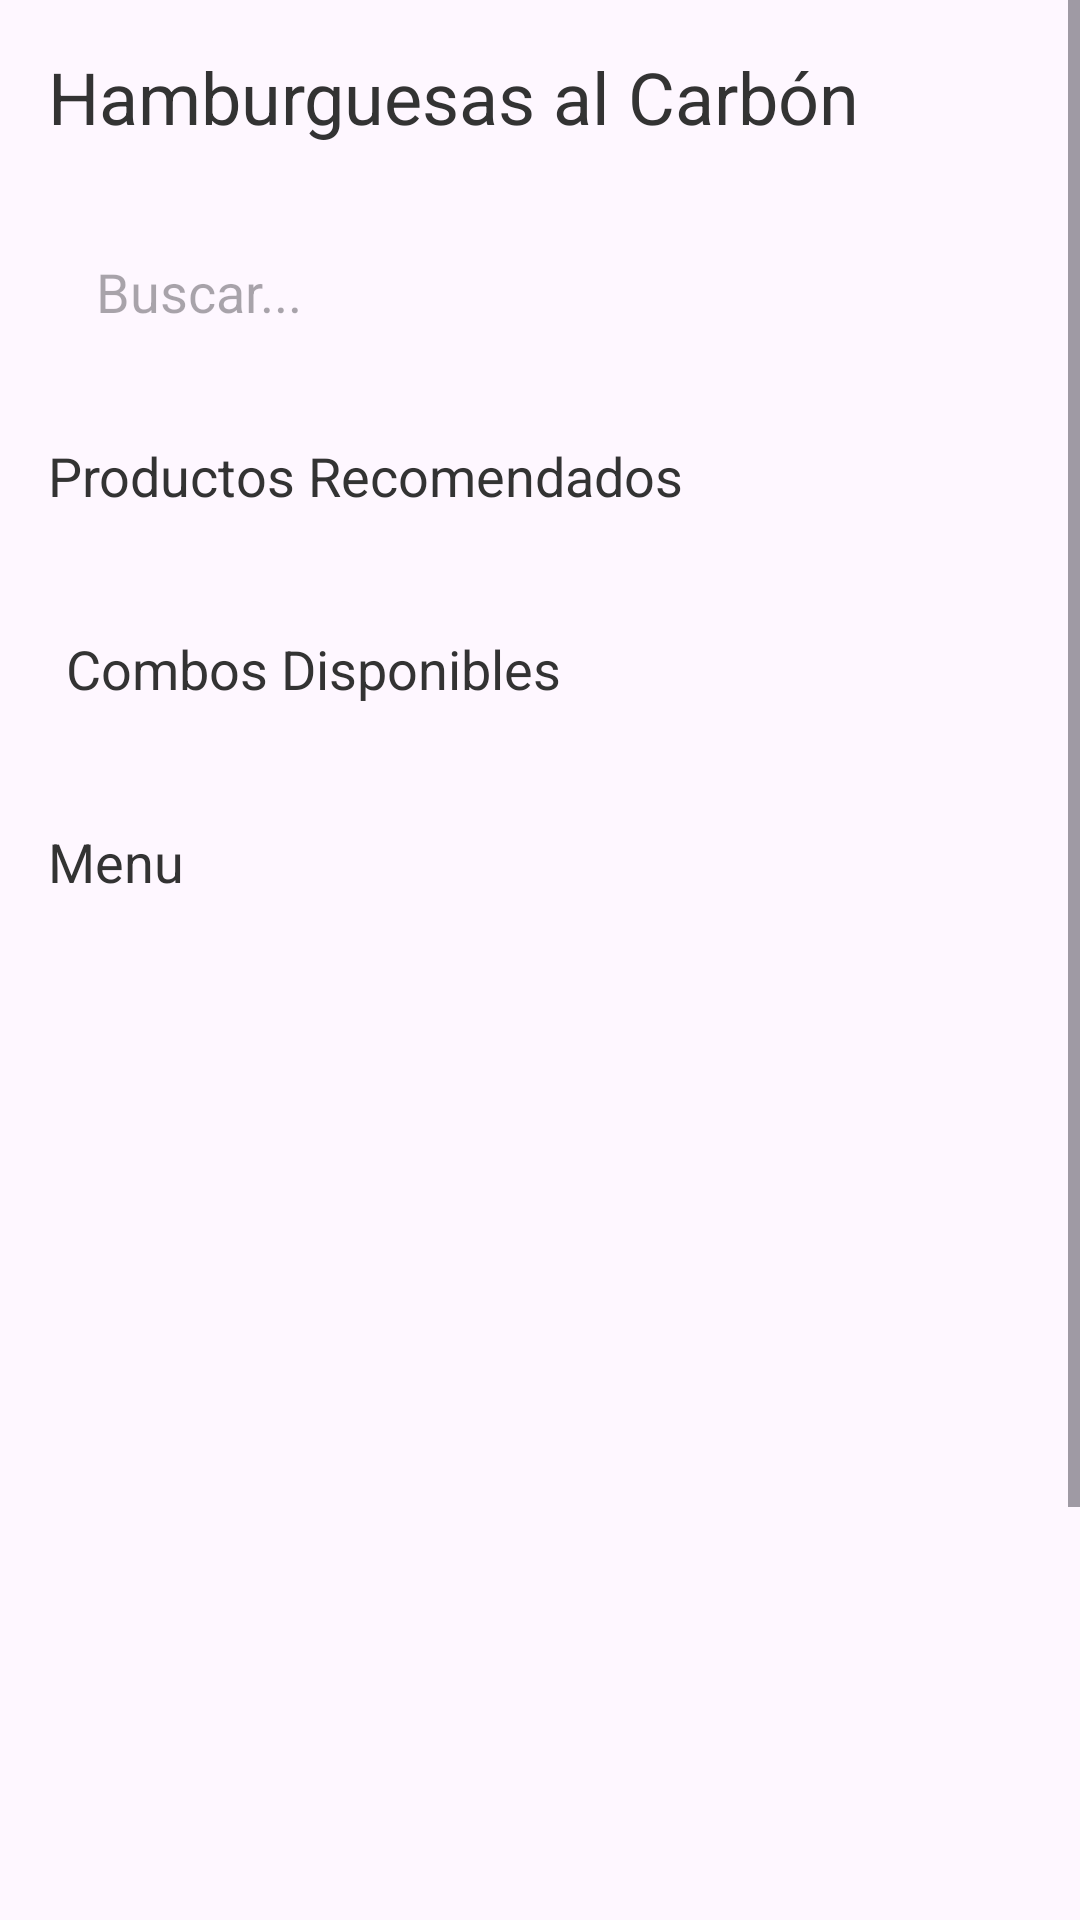

Here is an Android app screen rendered from its layout file. Give the layout XML and the strings, colors and styles it references.
<!-- AndroidManifest.xml: application theme Theme.AppHamburguesasCliente -->
<!-- res/layout/fragment_inicio.xml -->
<?xml version="1.0" encoding="utf-8"?>
<FrameLayout xmlns:android="http://schemas.android.com/apk/res/android"
    xmlns:tools="http://schemas.android.com/tools"
    android:layout_width="match_parent"
    android:layout_height="match_parent"
    tools:context=".InicioFragment">

    <ScrollView xmlns:app="http://schemas.android.com/apk/res-auto"
        xmlns:tools="http://schemas.android.com/tools"
        android:layout_width="match_parent"
        android:layout_height="match_parent"
        xmlns:android="http://schemas.android.com/apk/res/android" >

        <androidx.constraintlayout.widget.ConstraintLayout
            android:layout_width="match_parent"
            android:layout_height="match_parent"
            tools:context=".MainActivity">

            <TextView
                android:id="@+id/textView"
                android:layout_width="wrap_content"
                android:layout_height="wrap_content"
                android:layout_marginStart="16dp"
                android:layout_marginTop="16dp"
                android:text="Hamburguesas al Carbón"
                android:textColor="#333333"
                android:textSize="24sp"
                app:layout_constraintStart_toStartOf="parent"
                app:layout_constraintTop_toTopOf="parent" />


            <EditText
                android:id="@+id/editText"
                android:layout_width="0dp"
                android:layout_height="50dp"
                android:layout_marginStart="16dp"
                android:layout_marginTop="24dp"
                android:layout_marginEnd="16dp"
                android:background="@drawable/search_bg"
                android:drawableLeft="@drawable/icon_search"
                android:drawablePadding="16dp"
                android:ems="10"
                android:hint="Buscar..."
                android:inputType="textPersonName"
                android:paddingStart="16dp"
                android:singleLine="true"
                app:layout_constraintEnd_toEndOf="parent"
                app:layout_constraintStart_toStartOf="parent"
                app:layout_constraintTop_toBottomOf="@+id/textView" />

            <TextView
                android:id="@+id/textView2"
                android:layout_width="wrap_content"
                android:layout_height="wrap_content"
                android:layout_marginStart="16dp"
                android:layout_marginTop="24dp"
                android:text="Productos Recomendados"
                android:textColor="#333333"
                android:textSize="18sp"
                app:layout_constraintStart_toStartOf="parent"
                app:layout_constraintTop_toBottomOf="@+id/editText" />

            <androidx.recyclerview.widget.RecyclerView
                android:id="@+id/popular_recycler"
                android:layout_width="0dp"
                android:layout_height="wrap_content"
                android:layout_marginTop="16dp"
                app:layout_constraintEnd_toEndOf="parent"
                app:layout_constraintHorizontal_bias="0.0"
                app:layout_constraintStart_toStartOf="parent"
                app:layout_constraintTop_toBottomOf="@+id/textView2" />

            <TextView
                android:id="@+id/textView3"
                android:layout_width="wrap_content"
                android:layout_height="wrap_content"
                android:layout_marginStart="22dp"
                android:layout_marginTop="24dp"
                android:text="Combos Disponibles"
                android:textColor="#333333"
                android:textSize="18sp"
                app:layout_constraintStart_toStartOf="parent"
                app:layout_constraintTop_toBottomOf="@+id/popular_recycler" />

            <androidx.recyclerview.widget.RecyclerView
                android:id="@+id/combos_recycler"
                android:layout_width="0dp"
                android:layout_height="wrap_content"
                android:layout_marginTop="16dp"
                app:layout_constraintEnd_toEndOf="parent"
                app:layout_constraintStart_toStartOf="parent"
                app:layout_constraintTop_toBottomOf="@+id/textView3" />

            <TextView
                android:id="@+id/textView4"
                android:layout_width="wrap_content"
                android:layout_height="wrap_content"
                android:layout_marginStart="16dp"
                android:layout_marginTop="24dp"
                android:text="Menu"
                android:textColor="#333333"
                android:textSize="18sp"
                app:layout_constraintStart_toStartOf="parent"
                app:layout_constraintTop_toBottomOf="@+id/combos_recycler" />

            <androidx.recyclerview.widget.RecyclerView
                android:id="@+id/all_menu_recycler"
                android:layout_width="0dp"
                android:layout_height="500dp"
                android:layout_marginTop="16dp"
                app:layout_constraintBottom_toBottomOf="parent"
                app:layout_constraintEnd_toEndOf="parent"
                app:layout_constraintStart_toStartOf="parent"
                app:layout_constraintTop_toBottomOf="@+id/textView4"
                app:layout_constraintVertical_bias="0.0" />
        </androidx.constraintlayout.widget.ConstraintLayout>

    </ScrollView>

</FrameLayout>
<!-- resources referenced by this layout -->
<resources>
  <style name="Theme.AppHamburguesasCliente" parent="Base.Theme.AppHamburguesasCliente" />
  <style name="Base.Theme.AppHamburguesasCliente" parent="Theme.Material3.DayNight.NoActionBar">
          
          
      </style>
</resources>
